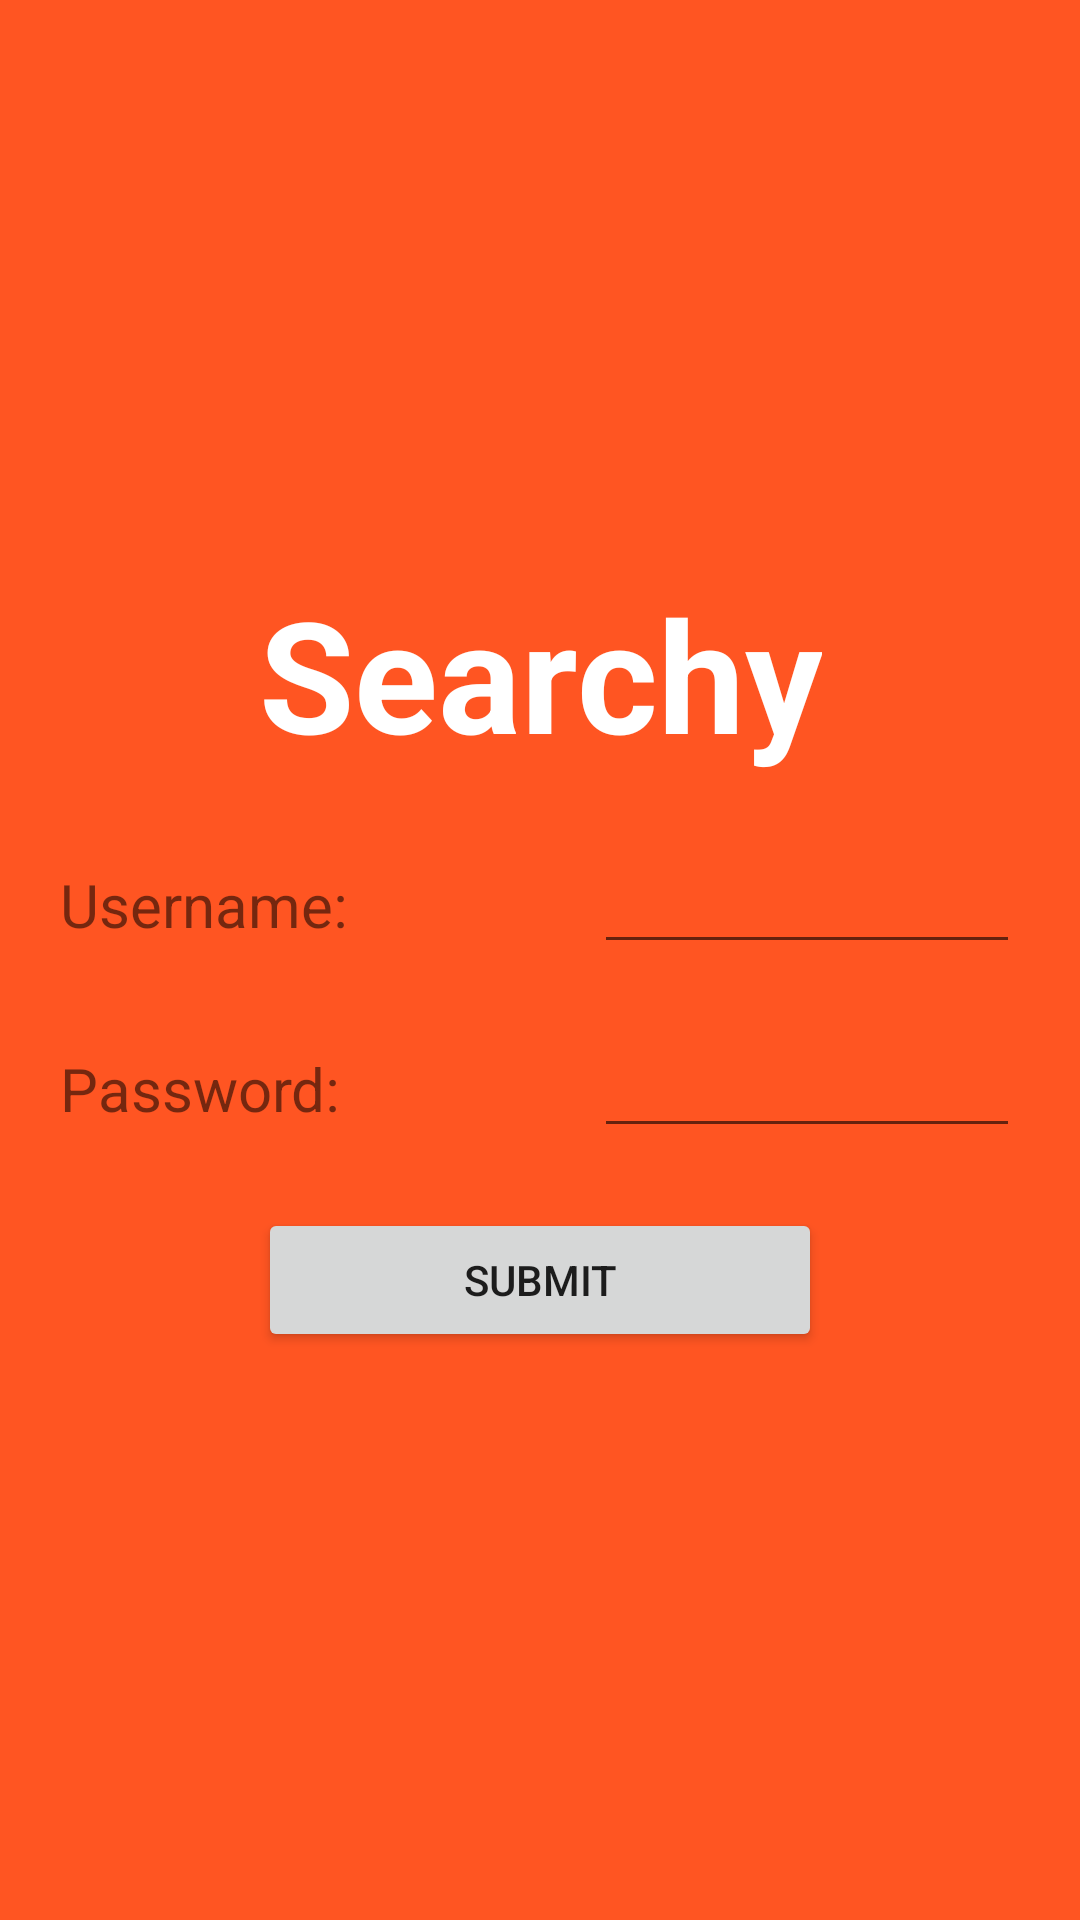

Write the Android layout XML for this screen, with the resource values it uses.
<!-- AndroidManifest.xml: application theme Theme.MyTheme -->
<!-- res/layout/activity_login.xml -->
<?xml version="1.0" encoding="utf-8"?>
<TableLayout xmlns:android="http://schemas.android.com/apk/res/android"
    android:orientation="vertical" android:layout_width="fill_parent"
    android:layout_height="fill_parent" android:gravity="center"
    android:background="#f52">

    <TableRow
        android:layout_height="wrap_content"
        android:layout_width="wrap_content"
        android:gravity="center_horizontal"
        >
        <ImageView
            android:background="@drawable/ic_launcher"
            android:layout_height="fill_parent"
            android:layout_width="fill_parent"
            android:layout_gravity="center_horizontal"/>
        </TableRow>
    <TableRow
        android:gravity="center"
        android:padding="1dp">
        <TextView
            android:layout_width="wrap_content"
            android:layout_height="wrap_content"
            android:gravity="center"
            android:textStyle="bold"
            android:textSize="25pt"
            android:textColor="#fff"
            android:text="@string/app_name"
            android:id="@+id/tvLogin"
            />
    </TableRow>
    <TableRow
        android:layout_marginTop="20dip">
        <TextView
            android:layout_width="wrap_content"
            android:layout_height="wrap_content"
            android:text="Username:"
            android:textSize="20sp"
            android:layout_marginLeft="20dip"/>
        <EditText
            android:layout_width="wrap_content"
            android:layout_height="wrap_content"
            android:layout_weight="1"
            android:layout_marginLeft="10dip"
            android:layout_marginRight="20dip"
            android:id="@+id/etUsername"/>

    </TableRow>
    <TableRow
        android:layout_marginTop="20dip">
        <TextView
            android:layout_width="wrap_content"
            android:layout_height="wrap_content"
            android:text="Password:"
            android:textSize="20sp"
            android:layout_marginLeft="20dip"/>
        <EditText
            android:layout_width="wrap_content"
            android:layout_height="wrap_content"
            android:layout_weight="1"
            android:layout_marginLeft="10dip"
            android:layout_marginRight="20dip"
            android:id="@+id/etPass"/>
    </TableRow>
    <TableRow
        android:layout_marginTop="20dip"
        android:gravity="center">
        <Button
            android:layout_width="wrap_content"
            android:layout_height="wrap_content"
            android:text="SUBMIT"
            android:id="@+id/btnSubmit"/>
    </TableRow>
</TableLayout>
<!-- resources referenced by this layout -->
<resources>
  <string name="app_name">Searchy</string>
  <style name="Theme.MyTheme" parent="Theme.AppCompat.Light">
  
      
      <item name="colorPrimary">#F52</item>
      <item name="colorPrimaryDark">#FFF</item>
      <item name="android:windowNoTitle">true</item>
      <item name="windowActionBar">false</item>
  
      
      </style>
</resources>
